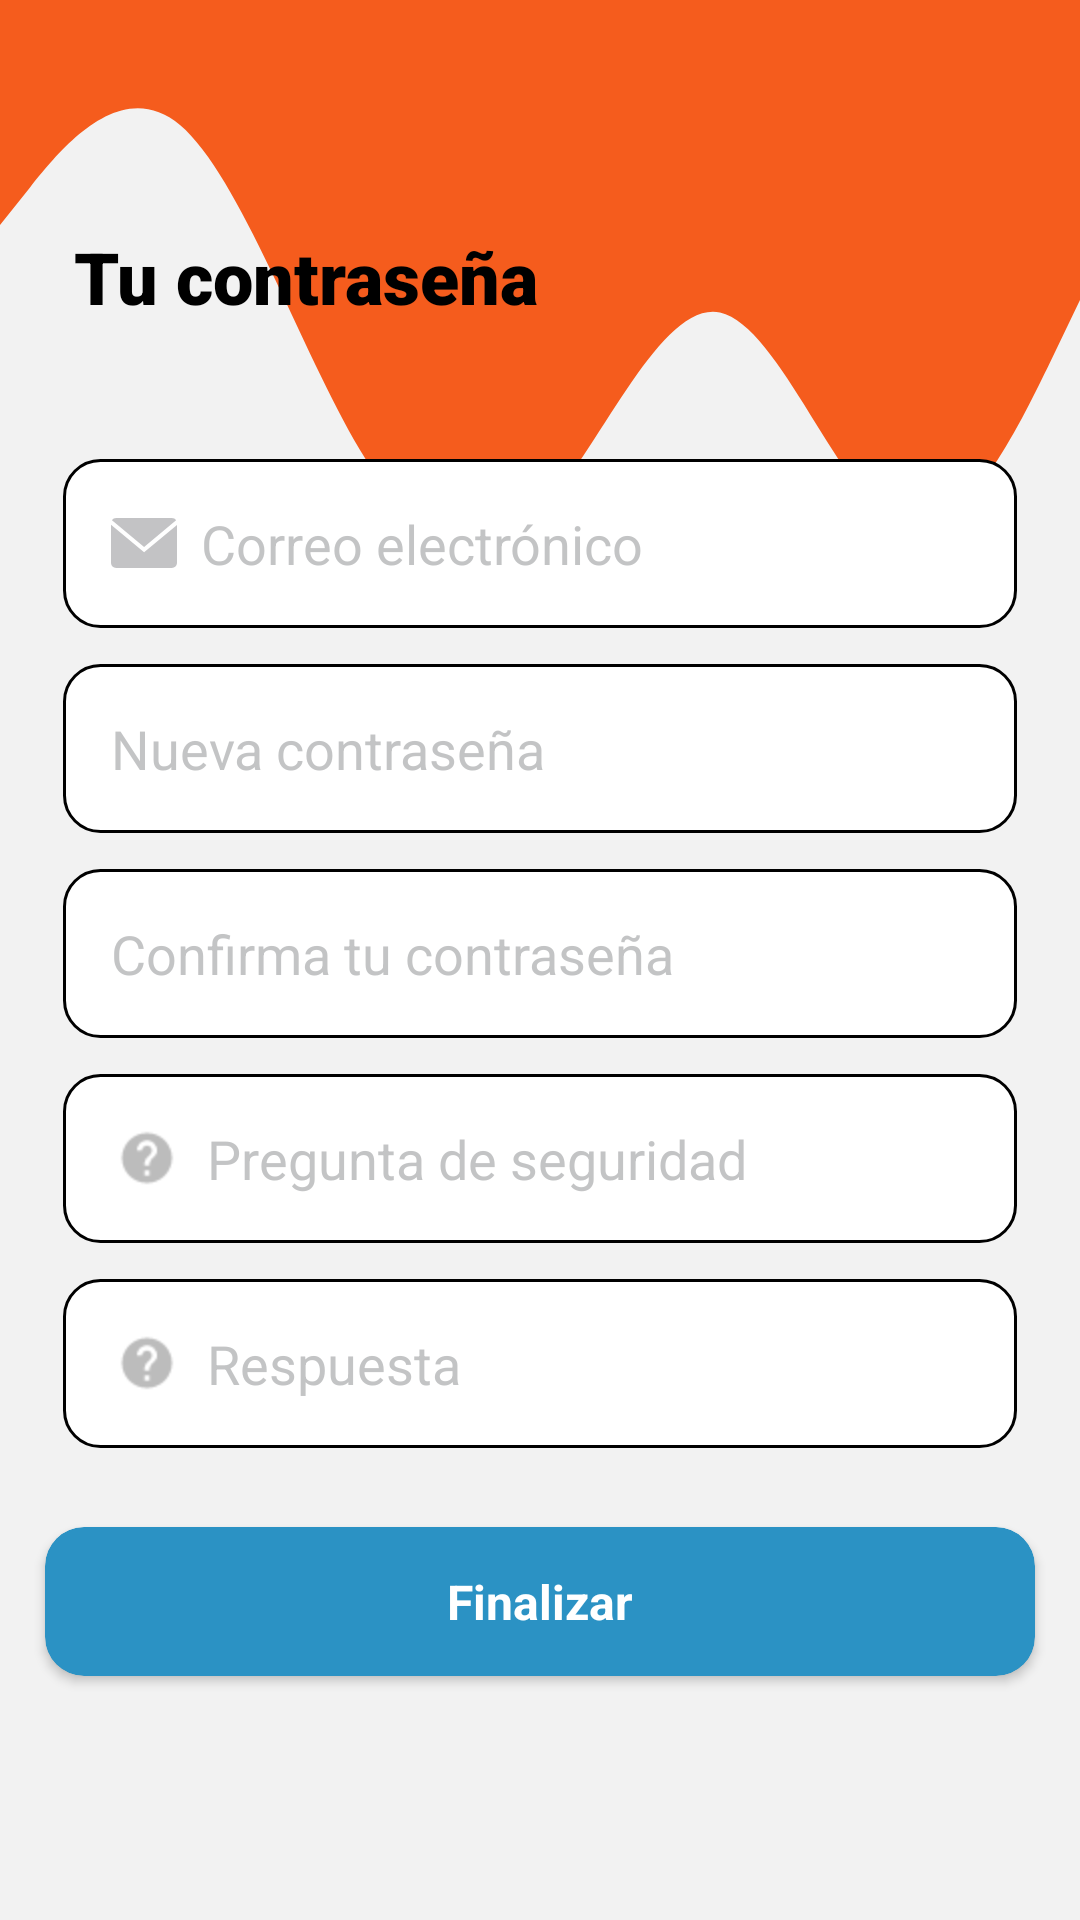

Here is an Android app screen rendered from its layout file. Give the layout XML and the strings, colors and styles it references.
<!-- AndroidManifest.xml: application theme AppTheme.NoActionBar -->
<!-- res/layout/sign_up_new_password_fragment.xml -->
<?xml version="1.0" encoding="utf-8"?>
<androidx.constraintlayout.widget.ConstraintLayout xmlns:android="http://schemas.android.com/apk/res/android"
    xmlns:app="http://schemas.android.com/apk/res-auto"
    xmlns:tools="http://schemas.android.com/tools"
    android:layout_width="match_parent"
    android:layout_height="match_parent"
    android:background="#f2f2f2">

    <View
        android:id="@+id/view"
        android:layout_width="match_parent"
        android:layout_height="250dp"
        android:background="@drawable/darkorange_wave"
        app:layout_constraintEnd_toEndOf="parent"
        app:layout_constraintHorizontal_bias="0.0"
        app:layout_constraintStart_toStartOf="parent"
        app:layout_constraintTop_toTopOf="parent" />

    <TableLayout
        android:id="@+id/tableLayout"
        android:layout_width="338dp"
        android:layout_height="378dp"
        android:padding="@dimen/element_large_spacing"
        app:layout_constraintBottom_toBottomOf="parent"
        app:layout_constraintEnd_toEndOf="parent"
        app:layout_constraintStart_toStartOf="parent"
        app:layout_constraintTop_toTopOf="parent">

        <TableRow
            android:layout_width="match_parent"
            android:layout_height="match_parent"
            android:layout_marginTop="12dp">

            <EditText
                android:id="@+id/etEmail"
                android:layout_width="wrap_content"
                android:layout_height="wrap_content"
                android:layout_weight="0.7"
                android:autofillHints="testHint"
                android:background="@drawable/custom_btn"
                android:drawableStart="@drawable/ic_mail_icon"
                android:drawablePadding="8dp"
                android:hint="@string/correo_electr_nico"
                android:inputType="textEmailAddress"
                android:minHeight="48dp"
                android:padding="16dp"
                android:textColor="#85878B"
                android:textColorHint="#999B9C9F"
                tools:ignore="TextContrastCheck" />
        </TableRow>

        <TableRow
            android:layout_width="match_parent"
            android:layout_height="match_parent"
            android:layout_marginTop="12dp">

            <EditText
                android:id="@+id/etNewPW"
                android:layout_width="wrap_content"
                android:layout_height="wrap_content"
                android:layout_weight="0.3"
                android:autofillHints="testHint"
                android:background="@drawable/custom_btn"
                android:drawableStart="@drawable/ic_security_icon"
                android:drawablePadding="8dp"
                android:hint="@string/nueva_contrase_a"
                android:inputType="textPassword"
                android:minHeight="48dp"
                android:padding="16dp"
                android:textColor="#85878B"
                android:textColorHint="#999B9C9F"
                tools:ignore="TextContrastCheck" />

        </TableRow>

        <TableRow
            android:layout_width="match_parent"
            android:layout_height="match_parent"
            android:layout_marginTop="12dp">

            <EditText
                android:id="@+id/etConfirmPW"
                android:layout_width="wrap_content"
                android:layout_height="wrap_content"
                android:layout_weight="0.5"
                android:autofillHints="testHint"
                android:background="@drawable/custom_btn"
                android:drawableStart="@drawable/ic_security_icon"
                android:drawablePadding="8dp"
                android:ems="15"
                android:hint="@string/confirma_tu_contrase_a"
                android:inputType="textPassword"
                android:minHeight="48dp"
                android:padding="16dp"
                android:textColor="#85878B"
                android:textColorHint="#999B9C9F"
                tools:ignore="TextContrastCheck" />

        </TableRow>

        <TableRow
            android:layout_width="match_parent"
            android:layout_height="match_parent"
            android:layout_marginTop="12dp">

            <EditText
                android:id="@+id/etSecurityQuestion"
                android:layout_width="wrap_content"
                android:layout_height="wrap_content"
                android:layout_weight="0.5"
                android:autofillHints="testHint"
                android:background="@drawable/custom_btn"
                android:drawableStart="@drawable/ic_secq"
                android:drawablePadding="8dp"
                android:ems="15"
                android:hint="@string/pregunta_de_seguridad"
                android:inputType="text"
                android:minHeight="48dp"
                android:padding="16dp"
                android:textColor="#85878B"
                android:textColorHint="#999B9C9F"
                tools:ignore="TextContrastCheck" />

        </TableRow>

        <TableRow
            android:layout_width="match_parent"
            android:layout_height="match_parent"
            android:layout_marginTop="12dp">

            <EditText
                android:id="@+id/etSecurityQuestionAnswer"
                android:layout_width="wrap_content"
                android:layout_height="wrap_content"
                android:layout_weight="0.5"
                android:autofillHints="testHint"
                android:background="@drawable/custom_btn"
                android:drawableStart="@drawable/ic_secq"
                android:drawablePadding="8dp"
                android:ems="15"
                android:hint="@string/respuesta"
                android:inputType="text"
                android:minHeight="48dp"
                android:padding="16dp"
                android:textColor="#85878B"
                android:textColorHint="#999B9C9F"
                tools:ignore="TextContrastCheck" />

        </TableRow>

    </TableLayout>

    <androidx.cardview.widget.CardView
        android:id="@+id/btnNext"
        android:layout_width="330dp"
        android:layout_height="wrap_content"
        android:elevation="2dp"
        android:shadowColor="@color/black"
        app:cardBackgroundColor="@color/btn_change"
        app:cardCornerRadius="13dp"
        app:layout_constraintEnd_toEndOf="parent"
        app:layout_constraintStart_toStartOf="parent"
        app:layout_constraintTop_toBottomOf="@+id/tableLayout">

        <TextView
            android:layout_width="match_parent"
            android:layout_height="match_parent"
            android:gravity="center"
            android:padding="14dp"
            android:text="@string/finalizar"
            android:textAlignment="center"
            android:textColor="@color/white"
            android:textSize="16sp"
            android:textStyle="bold" />
    </androidx.cardview.widget.CardView>

    <TextView
        android:id="@+id/signUpBankInfoTitle"
        android:layout_width="215dp"
        android:layout_height="31dp"
        android:layout_marginBottom="24dp"
        android:fontFamily="sans-serif-black"
        android:minHeight="48dp"
        android:text="@string/tu_contrase_a"
        android:textAllCaps="false"
        android:textColor="@color/black"
        android:textSize="24sp"
        android:textStyle="bold"
        app:layout_constraintBottom_toTopOf="@+id/tableLayout"
        app:layout_constraintEnd_toEndOf="@+id/tableLayout"
        app:layout_constraintHorizontal_bias="0.11"
        app:layout_constraintStart_toStartOf="@+id/tableLayout" />

</androidx.constraintlayout.widget.ConstraintLayout>
<!-- resources referenced by this layout -->
<resources>
  <dimen name="element_large_spacing">10dp</dimen>
  <!-- drawable custom_btn (drawable) -->
  <?xml version="1.0" encoding="utf-8"?>
  <shape xmlns:android="http://schemas.android.com/apk/res/android">
      <solid android:color="#ffff"/>
      <corners android:radius="12dp"/>
      <stroke android:color="@color/black" android:width="1dp"/>
  </shape>
  <!-- drawable darkorange_wave (drawable) -->
  <vector android:height="7.7777777dp" android:viewportHeight="320"
      android:viewportWidth="1440" android:width="35dp" xmlns:android="http://schemas.android.com/apk/res/android">
      <path android:fillColor="#F55C1D
  " android:pathData="M0,96L40,80C80,64 160,32 240,53.3C320,75 400,149 480,192C560,235 640,245 720,218.7C800,192 880,128 960,133.3C1040,139 1120,213 1200,224C1280,235 1360,181 1400,154.7L1440,128L1440,0L1400,0C1360,0 1280,0 1200,0C1120,0 1040,0 960,0C880,0 800,0 720,0C640,0 560,0 480,0C400,0 320,0 240,0C160,0 80,0 40,0L0,0Z"/>
  </vector>
  <!-- drawable ic_mail_icon (drawable) -->
  <vector android:height="22dp" android:viewportHeight="64"
      android:viewportWidth="64" android:width="22dp" xmlns:android="http://schemas.android.com/apk/res/android">
      <path android:fillColor="#999B9C9F" android:pathData="M63.123,9.977c-0.902,-1.321 -2.419,-2.194 -4.131,-2.194H5.006c-1.676,0 -3.158,0.842 -4.067,2.117l31.16,25.982L63.125,9.977z"/>
      <path android:fillColor="#999B9C9F" android:pathData="M0.006,14.328v36.889c0,2.75 2.25,5 5,5h53.988c2.75,0 5,-2.25 5,-5V14.461L32.099,41.09L0.006,14.328z"/>
  </vector>
  <!-- drawable ic_secq: png bitmap (drawable-hdpi, 504 bytes) -->
  <string name="confirma_tu_contrase_a">Confirma tu contraseña</string>
  <string name="correo_electr_nico">Correo electrónico</string>
  <string name="finalizar">Finalizar</string>
  <string name="nueva_contrase_a">Nueva contraseña</string>
  <string name="pregunta_de_seguridad">Pregunta de seguridad</string>
  <string name="respuesta">Respuesta</string>
  <string name="tu_contrase_a">Tu contraseña</string>
  <style name="AppTheme.NoActionBar" parent="Theme.AppCompat.Light.NoActionBar">
  
      </style>
  <!-- not gathered from this repository: default colours our renderer supplied (Android Studio template values) -->
  <color name="black">#FF000000</color>
  <color name="white">#FFFFFFFF</color>
</resources>
